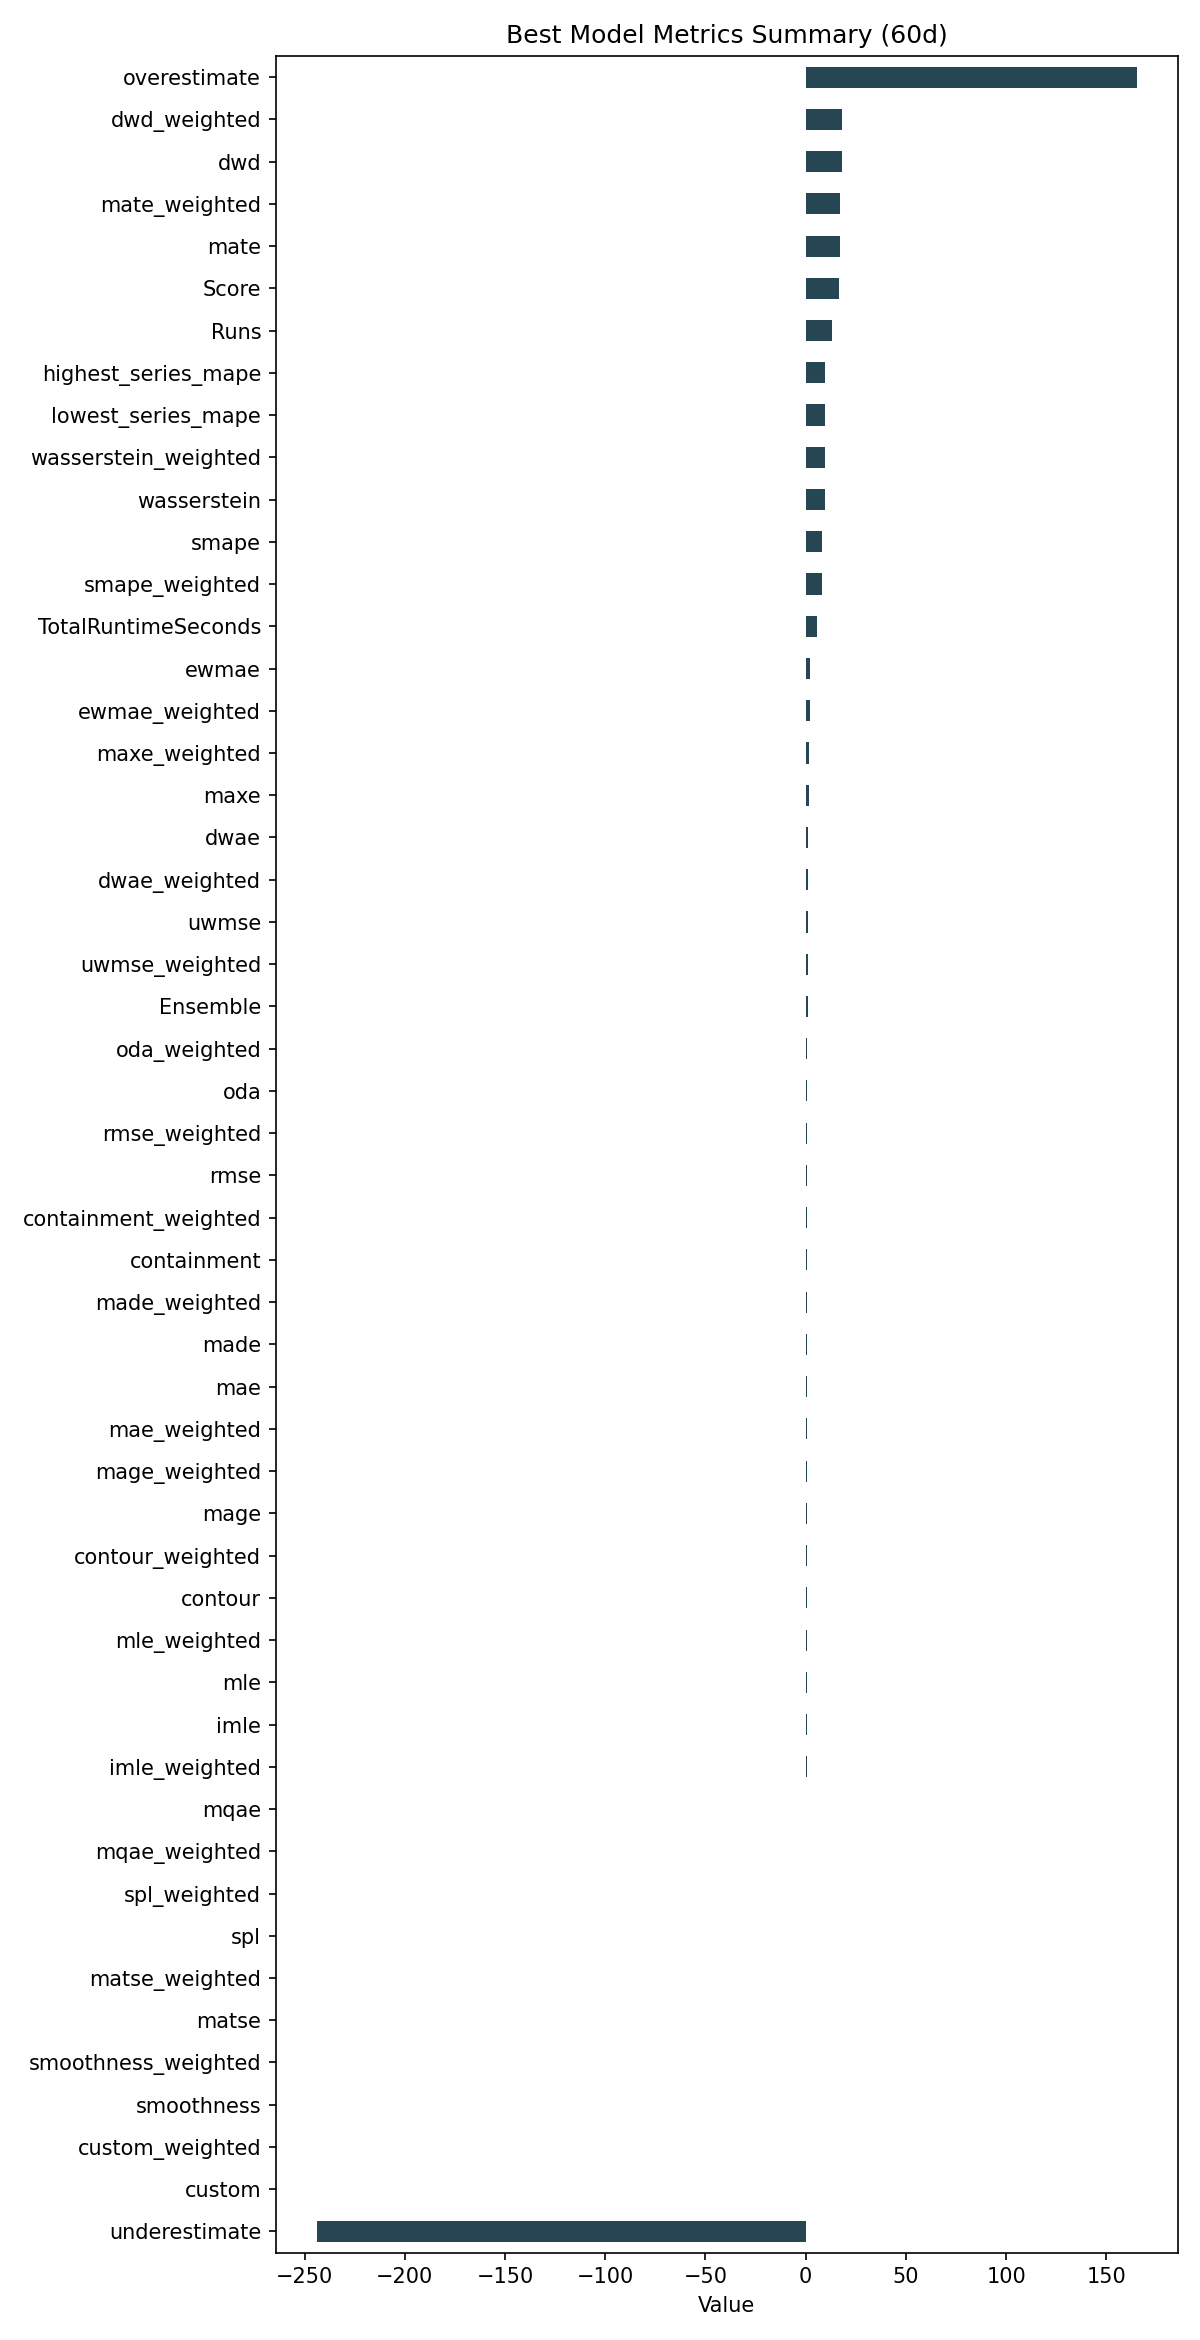

Source data for this figure (header and first rows):
ID, Model, ModelParameters, TransformationParameters, Ensemble, Runs, smape, mae, rmse, made, mage, custom, underestimate, mle, overestimate, imle, spl, containment, contour, maxe, oda, dwae, mqae, ewmae
48ed579559bf11316f546511334f078a, Ensemble, {"model_name": "BestN", "model_count": 5…, {"fillna": "ffill", "transformations": {…, 1, 13, 8.201, 0.5243, 0.6851, 0.6263, 0.5243, 0.0, -243.9, 0.4673, 165, 0.4369, 0.3037, 0.6641, 0.5115, 1.775, 0.8538, 1.326, 0.3871, 1.982
